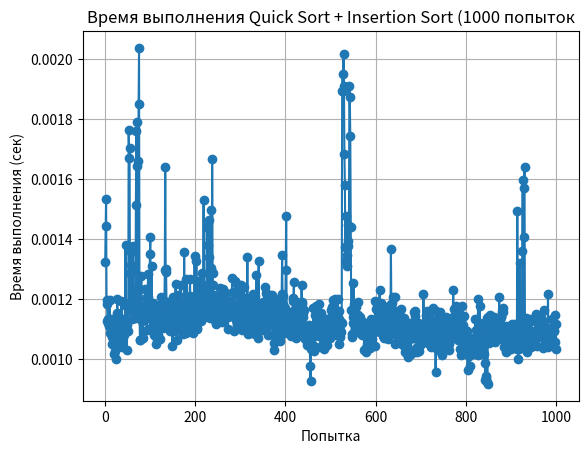

Write the Python code that produced this figure.
import random
import time
import matplotlib.pyplot as plt


def quick_ins_sort(arr: list) -> list:
    if len(arr) <= 1:
        return arr
    if len(arr) <= 10:  # Порог для перехода к сортировке вставками
        return insertion_sort(arr)
    pivot = random.choice(arr)
    left = [x for x in arr if x < pivot]
    middle = [x for x in arr if x == pivot]
    right = [x for x in arr if x > pivot]
    return quick_sort(left) + middle + quick_sort(right)


def quick_sort(arr: list) -> list:
    if len(arr) <= 1:
        return arr
    pivot = random.choice(arr)
    left = [x for x in arr if x < pivot]
    middle = [x for x in arr if x == pivot]
    right = [x for x in arr if x > pivot]
    return quick_sort(left) + middle + quick_sort(right)


def insertion_sort(arr: list) -> list:
    for i in range(1, len(arr)):
        key = arr[i]
        j = i - 1
        while j >= 0 and arr[j] > key:
            arr[j + 1] = arr[j]
            j -= 1
        arr[j + 1] = key
    return arr


execution_times = []

for _ in range(1000):
    arr = [random.randint(1, 1000) for _ in range(1000)]
    start_time = time.time()
    sorted_arr = quick_sort(arr)  # или quick_ins_sort
    end_time = time.time()
    execution_times.append(end_time - start_time)

plt.plot(range(1, 1001), execution_times, marker='o', linestyle='-')
plt.xlabel('Попытка')
plt.ylabel('Время выполнения (сек)')
plt.title('Время выполнения Quick Sort + Insertion Sort (1000 попыток')
plt.grid(True)
plt.savefig('quick_insertion_sort_execution_times_arrays.png')
plt.show()
